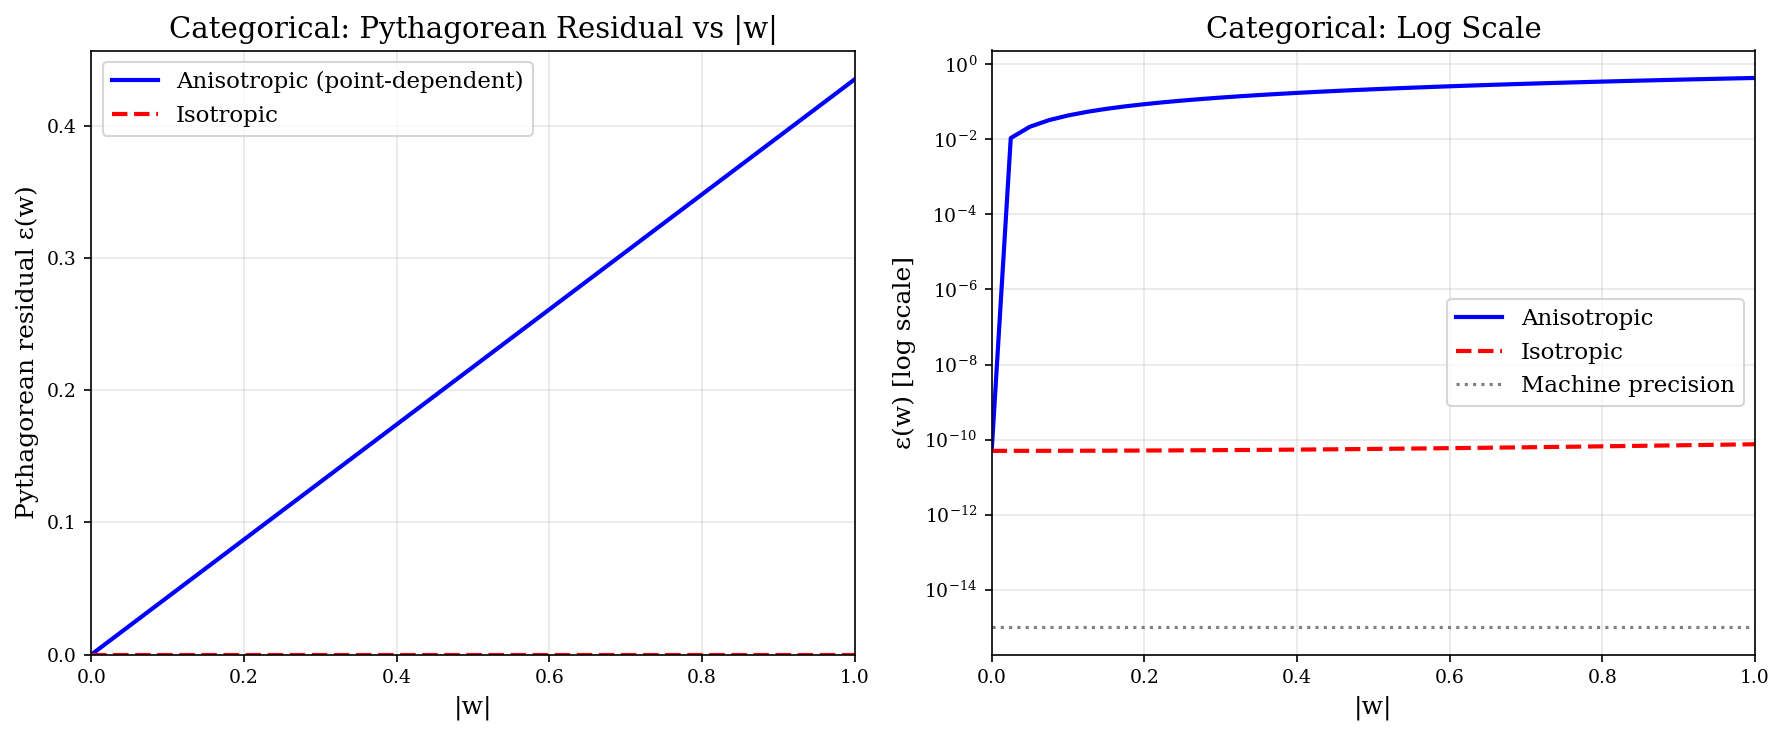

The file beside this chart, header and first rows:
w_magnitude, epsilon_anisotropic, epsilon_isotropic
0.0, 4.998668146072305e-11, 4.998668146072305e-11
0.025, 0.01088, 5.000229397200684e-11
0.05, 0.02176, 5.0049187017009444e-11
0.075, 0.03264, 5.0127277329004016e-11
0.1, 0.04352, 5.023660654135398e-11
0.125, 0.0544, 5.0377216287422755e-11
0.15, 0.06528, 5.0549037178271305e-11
0.175, 0.07616, 5.0752096969475247e-11
0.2, 0.08704, 5.0986409538822386e-11
0.225, 0.09792, 5.1251974886312723e-11
0.25, 0.1088, 5.1548765256370643e-11
0.275, 0.1197, 5.187680840457176e-11
0.3, 0.1306, 5.223607657534046e-11
0.325, 0.1414, 5.262659752425236e-11
0.35, 0.1523, 5.304837125130746e-11
0.375, 0.1632, 5.350137000093014e-11
0.4, 0.1741, 5.3985621528696015e-11
0.425, 0.185, 5.4501098079029475e-11
0.45, 0.1958, 5.5047827407506134e-11
0.475, 0.2067, 5.5625781758550374e-11
0.5, 0.2176, 5.6235044398889045e-11
0.525, 0.2285, 5.6875476550644066e-11
0.55, 0.2394, 5.754713372496667e-11
0.575, 0.2502, 5.825012694415932e-11
0.6, 0.2611, 5.898431743034394e-11
0.625, 0.272, 5.974973293909613e-11
0.65, 0.2829, 6.054640122599153e-11
0.675, 0.2938, 6.137429453545451e-11
0.7, 0.3046, 6.223341286748507e-11
0.725, 0.3155, 6.312381173323445e-11
0.75, 0.3264, 6.404546337712702e-11
0.775, 0.3373, 6.499831228801156e-11
0.8, 0.3482, 6.598244173261492e-11
0.825, 0.3591, 6.699776844421024e-11
0.85, 0.3699, 6.804434793394876e-11
0.875, 0.3808, 6.912218020183047e-11
0.9, 0.3917, 7.023132075900662e-11
0.925, 0.4026, 7.13716030720235e-11
0.95, 0.4135, 7.25431659187592e-11
0.975, 0.4243, 7.37459815436381e-11
1.0, 0.4352, 7.498002219108457e-11
